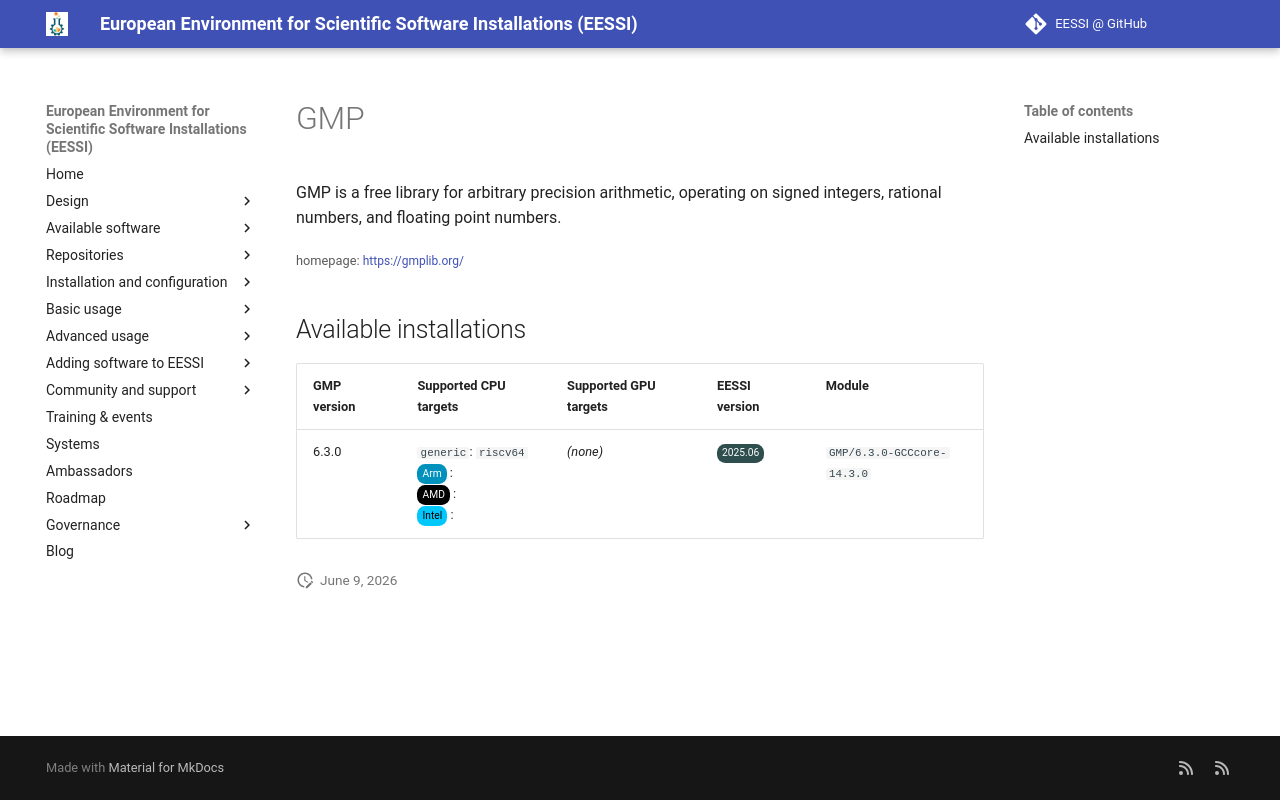

repository: EESSI/docs · page: available_software_riscv/detail/GMP/index.html · generator: mkdocs

---
json_ld:
  '@context': https://schema.org
  '@type': SoftwareApplication
  applicationCategory: DeveloperApplication
  description: "\n GMP is a free library for arbitrary precision arithmetic, operating\
    \ on signed\n integers, rational numbers, and floating point numbers.\n"
  license: Not confirmed
  name: GMP
  offers:
    '@type': Offer
    price: 0
  operatingSystem: LINUX
  review:
    '@type': Review
    author:
      '@type': Organization
      name: EESSI
    reviewBody: Application has been successfully made available on all architectures
      supported by EESSI
    reviewRating:
      '@type': Rating
      ratingValue: 5
  softwareRequirements: See https://www.eessi.io/docs/ for how to make EESSI available
    on your system
  softwareVersion: '[''6.3.0'']'
  url: https://gmplib.org/
---
# GMP



 GMP is a free library for arbitrary precision arithmetic, operating on signed
 integers, rational numbers, and floating point numbers.


<small>homepage: </small><span class="software-link">[https://gmplib.org/](https://gmplib.org/)</span>

## Available installations


|GMP version|Supported CPU targets|Supported GPU targets|EESSI version|Module|
| --- | --- | --- | --- | --- |
|6.3.0|`generic`: `riscv64`<br/><span class="software-cpu-arm">Arm</span>: <br/><span class="software-cpu-amd">AMD</span>: <br/><span class="software-cpu-intel">Intel</span>: <br/>|*(none)*|<span class="software-eessi-version-202506">2025.06</span>|`GMP/6.3.0-GCCcore-14.3.0`|
